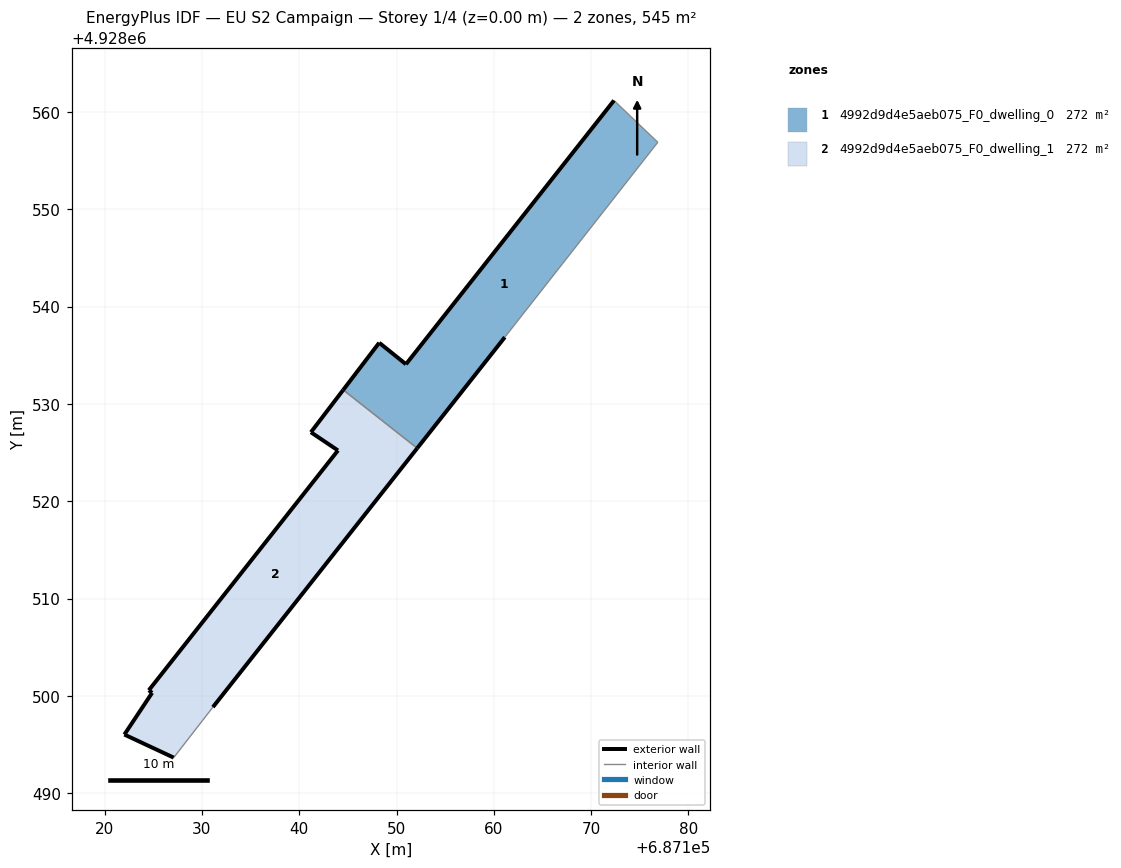
=== STOREY PLAN SPEC (per zone: floor XY polygon, exterior-wall plan segments, windows/doors) ===
zone 1: 4992d9d4e5aeb075_F0_dwelling_0  (272.4 m²)
  floor: (687161.13, 4928536.86) (687176.85, 4928556.89) (687172.35, 4928561.19) (687150.97, 4928534.08) (687148.22, 4928536.29) (687144.52, 4928531.44) (687152.13, 4928525.45)
  exterior wall: (687161.13, 4928536.86) – (687152.13, 4928525.45)  [14.5 m]
  exterior wall: (687144.52, 4928531.44) – (687148.22, 4928536.29)  [6.1 m]
  exterior wall: (687148.22, 4928536.29) – (687150.97, 4928534.08)  [3.5 m]
  exterior wall: (687150.97, 4928534.08) – (687172.35, 4928561.19)  [34.5 m]
  interior walls: 3
zone 2: 4992d9d4e5aeb075_F0_dwelling_1  (272.4 m²)
  floor: (687131.13, 4928498.84) (687152.13, 4928525.45) (687144.52, 4928531.44) (687141.20, 4928527.09) (687143.98, 4928525.22) (687124.54, 4928500.57) (687124.88, 4928500.31) (687122.03, 4928496.02) (687127.10, 4928493.65)
  exterior wall: (687141.20, 4928527.09) – (687144.52, 4928531.44)  [5.5 m]
  exterior wall: (687152.13, 4928525.45) – (687131.13, 4928498.84)  [33.9 m]
  exterior wall: (687127.10, 4928493.65) – (687122.03, 4928496.02)  [5.6 m]
  exterior wall: (687122.03, 4928496.02) – (687124.88, 4928500.31)  [5.2 m]
  exterior wall: (687124.88, 4928500.31) – (687124.54, 4928500.57)  [0.4 m]
  exterior wall: (687124.54, 4928500.57) – (687143.98, 4928525.22)  [31.4 m]
  exterior wall: (687143.98, 4928525.22) – (687141.20, 4928527.09)  [3.4 m]
  interior walls: 2

=== DERIVED (storey summary) ===
Building: EU S2 Campaign
Storey: 1 of 4  (floor level z = 0.00 m)
Storey gross floor area: 544.8 m²
Zones on this storey: 2
  - 4992d9d4e5aeb075_F0_dwelling_0: floor 272.4 m²; exterior wall 58.7 m (176.1 m²); WWR 0.0%
  - 4992d9d4e5aeb075_F0_dwelling_1: floor 272.4 m²; exterior wall 85.3 m (255.9 m²); WWR 0.0%
Zone adjacency (shared interzone walls):
  - 4992d9d4e5aeb075_F0_dwelling_0 ↔ 4992d9d4e5aeb075_F0_dwelling_1